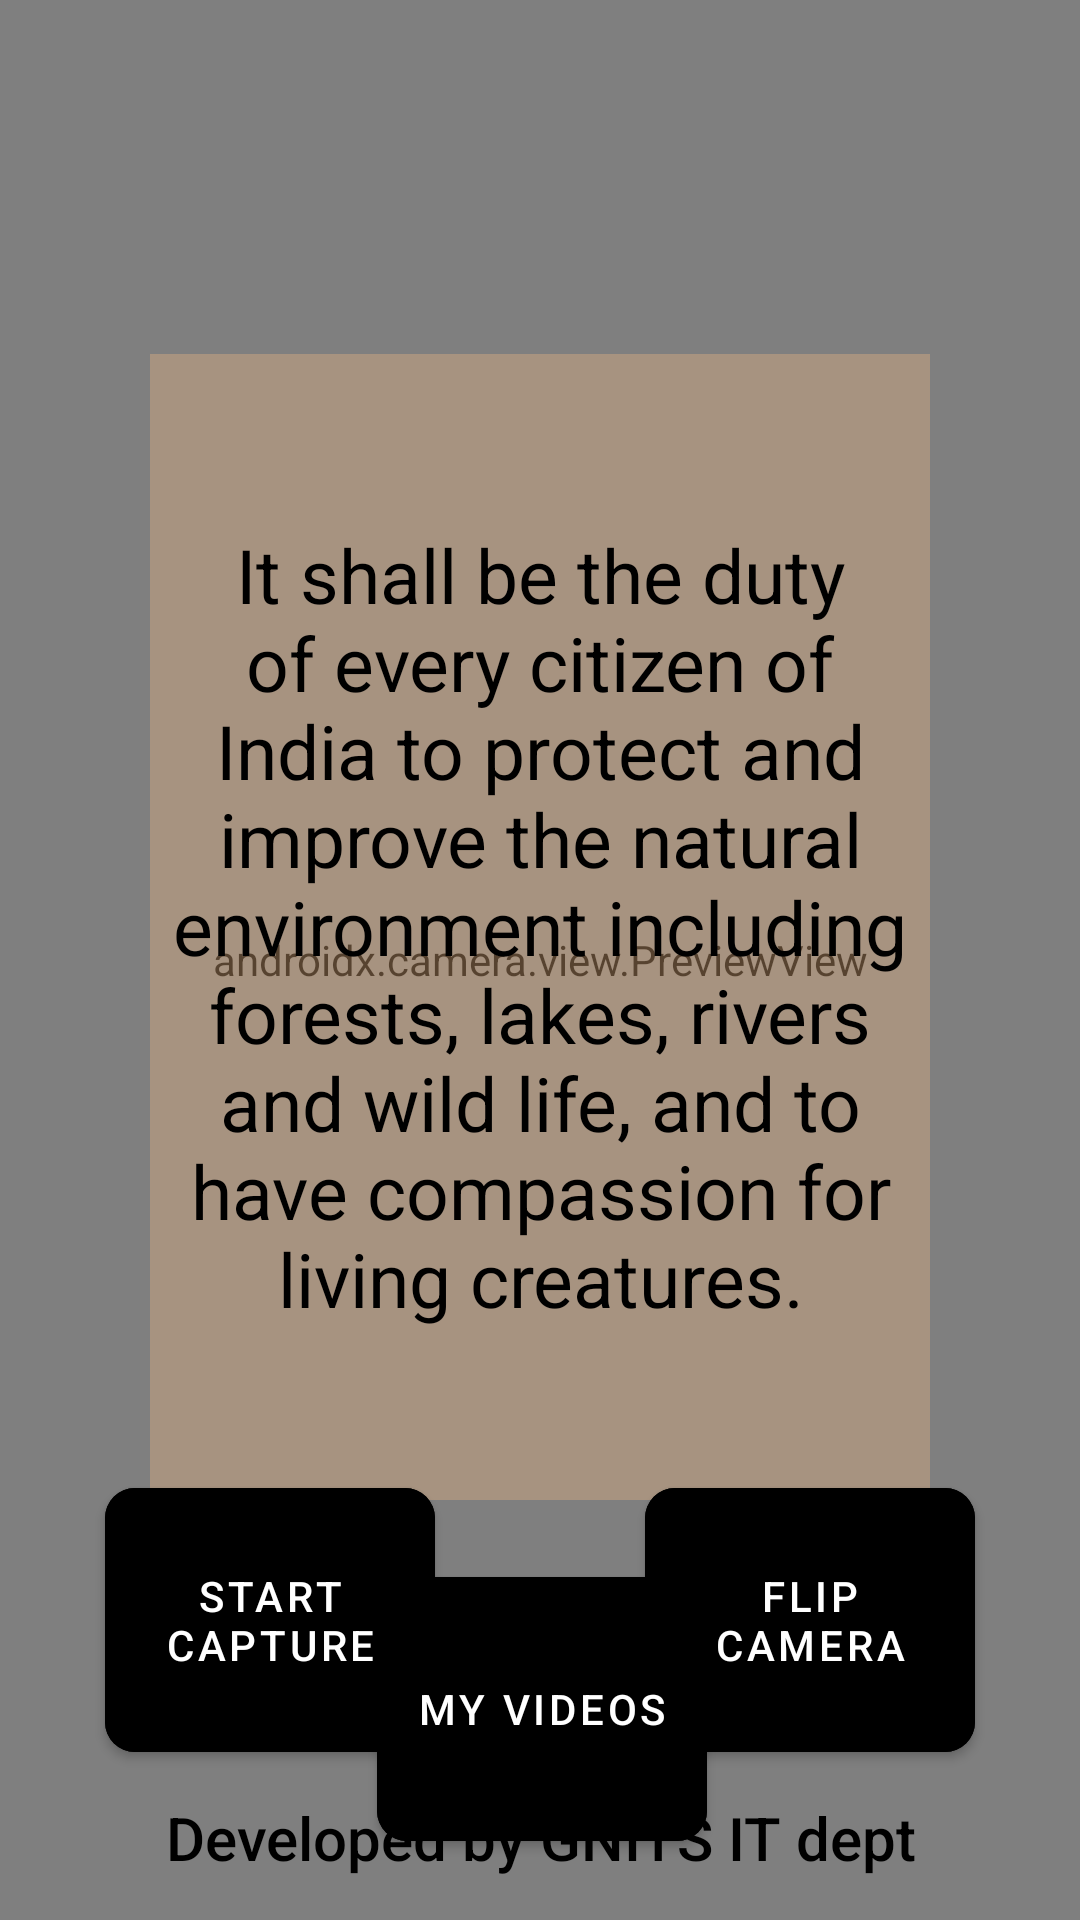

Android layout source for this screen:
<!-- AndroidManifest.xml: activity theme Theme.LoginJavaTry.NoActionBar -->
<!-- res/layout/activity_video_recording.xml -->
<?xml version="1.0" encoding="utf-8"?>
<androidx.constraintlayout.widget.ConstraintLayout xmlns:android="http://schemas.android.com/apk/res/android"
    xmlns:app="http://schemas.android.com/apk/res-auto"
    xmlns:tools="http://schemas.android.com/tools"
    android:layout_width="match_parent"
    android:layout_height="match_parent"
    tools:context=".videoRecording.VideoRecordingActivity"
    android:background="@drawable/bg_img">

    <androidx.camera.view.PreviewView
        android:id="@+id/viewFinder"
        android:layout_width="match_parent"
        android:layout_height="match_parent"
        app:layout_constraintBottom_toBottomOf="parent"
        app:layout_constraintEnd_toEndOf="parent"
        app:layout_constraintStart_toStartOf="parent"
        app:layout_constraintTop_toTopOf="parent">

    </androidx.camera.view.PreviewView>

    <TextView
        android:id="@+id/textView"
        android:layout_width="match_parent"
        android:layout_height="382dp"
        android:layout_marginHorizontal="50dp"
        android:layout_marginTop="118dp"
        android:background="#B7ECB684"
        android:backgroundTint="#83ECB684"
        android:gravity="center"
        android:textSize="25dp"
        android:scrollbars="vertical"
        android:textColor="@color/black"
        android:text="@string/fdc_text"
        app:layout_constraintLeft_toLeftOf="parent"
        app:layout_constraintRight_toRightOf="parent"
        app:layout_constraintTop_toTopOf="@+id/viewFinder" />

    <ImageView
        android:id="@+id/homeBtn"
        android:layout_width="49dp"
        android:layout_height="51dp"
        android:layout_margin="24dp"
        app:layout_constraintStart_toStartOf="parent"
        app:layout_constraintTop_toTopOf="parent"
        app:srcCompat="@drawable/ic_round_home_24" />

    <ImageView
        android:id="@+id/logoutBtn"
        android:layout_width="49dp"
        android:layout_height="51dp"
        android:layout_margin="24dp"
        app:layout_constraintEnd_toEndOf="parent"
        app:layout_constraintTop_toTopOf="parent"
        app:srcCompat="@drawable/baseline_logout_24" />

    <Button
        android:id="@+id/video_capture_button"
        android:layout_width="110dp"
        android:layout_height="100dp"
        android:layout_marginBottom="50dp"
        android:backgroundTint="@color/black"
        android:elevation="2dp"
        android:padding="10dp"
        android:text="@string/start_capture"
        android:textColor="#FFFFFF"
        app:cornerRadius="10dp"
        app:layout_constraintBottom_toBottomOf="parent"
        app:layout_constraintEnd_toStartOf="@+id/vertical_centerline"
        app:layout_constraintStart_toStartOf="parent" />

    <Button
        android:id="@+id/flip_camera_button"
        android:layout_width="110dp"
        android:layout_height="100dp"
        android:layout_marginBottom="50dp"
        android:elevation="2dp"
        android:text="@string/flip_camera"
        android:textColor="#FFFFFF"
        android:backgroundTint="@color/black"
        android:padding="10dp"
        app:cornerRadius="10dp"
        app:layout_constraintBottom_toBottomOf="parent"
        app:layout_constraintEnd_toEndOf="parent"
        app:layout_constraintStart_toStartOf="@+id/vertical_centerline" />

    <include
        android:id="@+id/include2"
        layout="@layout/copyright"
        android:layout_width="match_parent"
        android:layout_height="40dp"
        android:layout_alignParentBottom="true"
        android:layout_marginTop="1dp"
        android:layout_marginBottom="1dp"
        app:layout_constraintBottom_toBottomOf="parent" />

    <Button
        android:id="@+id/allVideosBtn"
        android:layout_width="110dp"
        android:layout_height="100dp"
        android:elevation="2dp"
        android:layout_marginStart="1dp"
        android:text="@string/myVideos"
        android:textColor="#FFFFFF"
        android:backgroundTint="@color/black"
        android:padding="10dp"
        app:cornerRadius="10dp"
        app:layout_constraintBottom_toBottomOf="@+id/include2"
        app:layout_constraintEnd_toStartOf="@+id/flip_camera_button"
        app:layout_constraintStart_toEndOf="@+id/video_capture_button"
        app:layout_constraintTop_toBottomOf="@+id/textView" />

    <androidx.constraintlayout.widget.Guideline
        android:id="@+id/vertical_centerline"
        android:layout_width="wrap_content"
        android:layout_height="wrap_content"
        android:orientation="vertical"
        app:layout_constraintGuide_percent=".50" />



</androidx.constraintlayout.widget.ConstraintLayout>
<!-- res/layout/copyright.xml (included above) -->
<?xml version="1.0" encoding="utf-8"?>
<androidx.constraintlayout.widget.ConstraintLayout xmlns:android="http://schemas.android.com/apk/res/android"
xmlns:app="http://schemas.android.com/apk/res-auto"
android:orientation="vertical"
android:layout_width="match_parent"
android:layout_height="wrap_content">
    <TextView
        android:layout_width="match_parent"
        android:layout_height="30dp"
        android:gravity="center_horizontal"
        android:textSize="20dp"
        android:textColor="@color/black"
        android:text="Developed by GNITS IT dept"
        android:textAppearance="@style/TextAppearance.AppCompat.Body2"
        app:layout_constraintTop_toTopOf="parent"/>

</androidx.constraintlayout.widget.ConstraintLayout>
<!-- resources referenced by this layout -->
<resources>
  <color name="black">#FF000000</color>
  <!-- drawable bg_img: png bitmap (drawable, 260468 bytes) -->
  <string name="fdc_text">
         It shall be the duty of every citizen of India to protect and improve the natural environment including forests, lakes, rivers and wild life, and to have compassion for living creatures.</string>
  <string name="flip_camera">Flip Camera</string>
  <string name="myVideos">My Videos</string>
  <string name="start_capture">Start Capture</string>
  <style name="Theme.LoginJavaTry.NoActionBar">
          <item name="windowActionBar">false</item>
          <item name="windowNoTitle">true</item>
      </style>
</resources>
